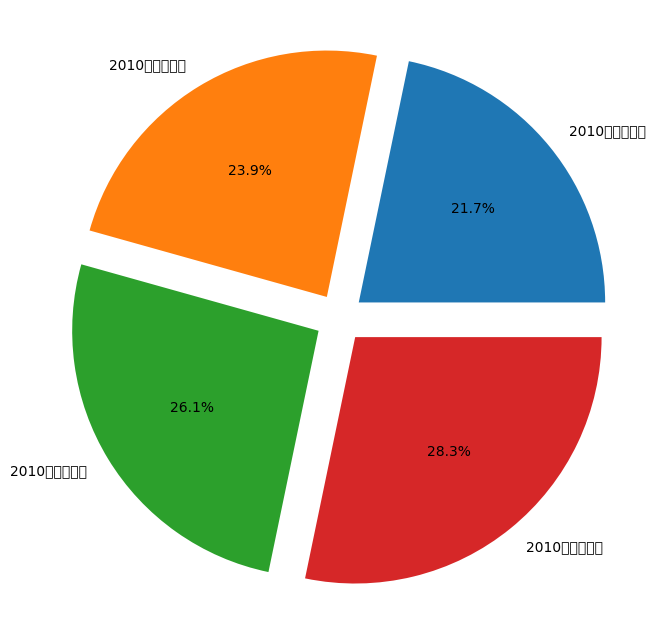

Here is the Python script that generated this plot:
#绘制饼图
import numpy as np
import  matplotlib.pyplot as plt

#编造数据
x_date =[]
for i in range(2010,2018):
    for j in ['第一季度','第二季度','第三季度','第四季度']:
        x_date.append(f'{i}年{j}')
x_date=np.array(x_date)
y_data = np.array([range(10,42),range(15,47),range(20,52)])

#画图
plt.figure(figsize=(8,8))

plt.rcParams['font.sans-serif']= 'SimHei'  #设置中文显示
plt.rcParams['axes.unicode_minus'] = False

plt.pie(y_data[0,0:4],labels=x_date[0:4],explode=[0.1,0.1,0.1,0.1],autopct='%1.1f%%')  #使用pie函数;explode代表扇形离圆心的距离;autopct='%1.1f%%'代表保留一位小数的比例

plt.show()

